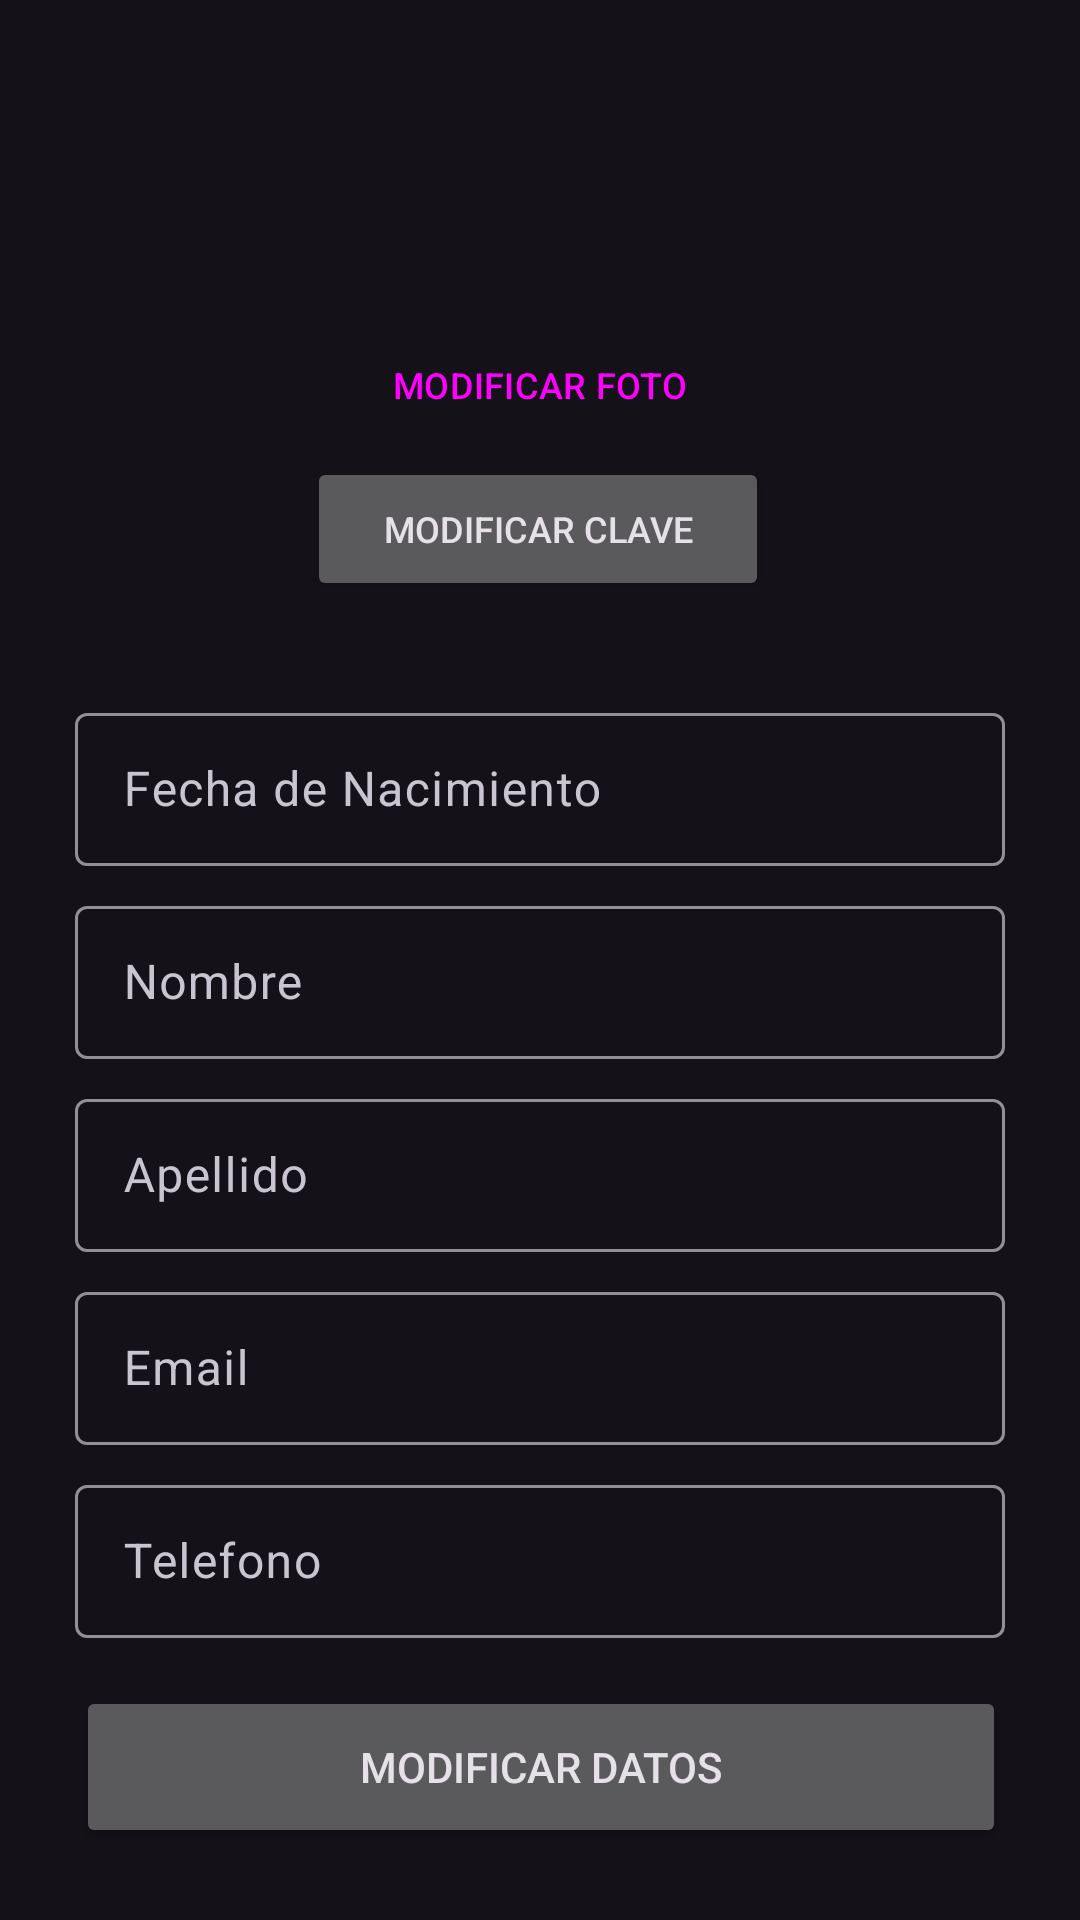

The Android layout XML behind this screen, and the referenced resources:
<!-- AndroidManifest.xml: application theme Theme.F21 -->
<!-- res/layout/fragment_perfil.xml -->
<?xml version="1.0" encoding="utf-8"?>
<androidx.constraintlayout.widget.ConstraintLayout xmlns:android="http://schemas.android.com/apk/res/android"
    xmlns:app="http://schemas.android.com/apk/res-auto"
    xmlns:tools="http://schemas.android.com/tools"
    android:id="@+id/frameLayout2"
    android:layout_width="match_parent"
    android:layout_height="match_parent"
    tools:context=".ui.perfil.PerfilFragment">

    <Button
        android:id="@+id/btn_foto_perfil"
        style="@style/CustomButton"
        android:layout_width="154dp"
        android:layout_height="wrap_content"
        android:text="MODIFICAR FOTO"
        android:textSize="12sp"
        app:cornerRadius="10dp"
        app:layout_constraintBottom_toTopOf="@+id/btn_modificar_pass"
        app:layout_constraintEnd_toEndOf="parent"
        app:layout_constraintStart_toStartOf="parent" />

    <com.google.android.material.textfield.TextInputLayout
        android:id="@+id/filledTextFieldNombre"
        android:layout_width="310dp"
        android:layout_height="wrap_content"
        android:layout_marginBottom="8dp"
        android:hint="Nombre"
        app:layout_constraintBottom_toTopOf="@+id/filledTextFieldApellido"
        app:layout_constraintEnd_toEndOf="parent"
        app:layout_constraintStart_toStartOf="parent">

        <com.google.android.material.textfield.TextInputEditText
            android:id="@+id/et_nombre_perfil"
            android:layout_width="match_parent"
            android:layout_height="51dp" />
    </com.google.android.material.textfield.TextInputLayout>

    <com.google.android.material.textfield.TextInputLayout
        android:id="@+id/filledTextFieldApellido"
        android:layout_width="310dp"
        android:layout_height="wrap_content"
        android:layout_marginBottom="8dp"
        android:hint="Apellido"
        app:layout_constraintBottom_toTopOf="@+id/filledTextFieldEmail"
        app:layout_constraintEnd_toEndOf="parent"
        app:layout_constraintStart_toStartOf="parent">

        <com.google.android.material.textfield.TextInputEditText
            android:id="@+id/et_apellido_perfil"
            android:layout_width="match_parent"
            android:layout_height="51dp" />
    </com.google.android.material.textfield.TextInputLayout>

    <com.google.android.material.textfield.TextInputLayout
        android:id="@+id/filledTextFieldEmail"
        android:layout_width="310dp"
        android:layout_height="wrap_content"
        android:layout_marginBottom="8dp"
        android:hint="Email"
        app:layout_constraintBottom_toTopOf="@+id/filledTextFieldTelefono"
        app:layout_constraintEnd_toEndOf="parent"
        app:layout_constraintStart_toStartOf="parent">

        <com.google.android.material.textfield.TextInputEditText
            android:id="@+id/et_email_perfil"
            android:layout_width="match_parent"
            android:layout_height="51dp" />
    </com.google.android.material.textfield.TextInputLayout>

    <com.google.android.material.textfield.TextInputLayout
        android:id="@+id/filledTextFieldTelefono"
        android:layout_width="310dp"
        android:layout_height="wrap_content"
        android:layout_marginBottom="16dp"
        android:hint="Telefono"
        app:layout_constraintBottom_toTopOf="@+id/btn_modificar_perfil"
        app:layout_constraintEnd_toEndOf="parent"
        app:layout_constraintStart_toStartOf="parent">

        <com.google.android.material.textfield.TextInputEditText
            android:id="@+id/et_telefono_perfil"
            android:layout_width="match_parent"
            android:layout_height="51dp" />
    </com.google.android.material.textfield.TextInputLayout>

    <Button
        android:id="@+id/btn_modificar_perfil"
        android:layout_width="310dp"
        android:layout_height="wrap_content"
        android:layout_marginBottom="24dp"
        android:height="54dp"
        android:text="MODIFICAR DATOS"
        app:cornerRadius="10dp"
        app:layout_constraintBottom_toBottomOf="parent"
        app:layout_constraintEnd_toEndOf="parent"
        app:layout_constraintHorizontal_bias="0.505"
        app:layout_constraintStart_toStartOf="parent" />

    <Button
        android:id="@+id/btn_modificar_pass"
        android:layout_width="154dp"
        android:layout_height="wrap_content"
        android:layout_marginBottom="32dp"
        android:text="MODIFICAR CLAVE"
        android:textSize="12sp"
        app:cornerRadius="10dp"
        app:layout_constraintBottom_toTopOf="@+id/filledTextFieldFecha"
        app:layout_constraintEnd_toEndOf="parent"
        app:layout_constraintHorizontal_bias="0.497"
        app:layout_constraintStart_toStartOf="parent" />

    <com.google.android.material.textfield.TextInputLayout
        android:id="@+id/filledTextFieldFecha"
        android:layout_width="310dp"
        android:layout_height="wrap_content"
        android:layout_marginBottom="8dp"
        android:focusable="false"
        android:hint="Fecha de Nacimiento"
        android:inputType="none"
        app:layout_constraintBottom_toTopOf="@+id/filledTextFieldNombre"
        app:layout_constraintEnd_toEndOf="parent"
        app:layout_constraintStart_toStartOf="parent">

        <com.google.android.material.textfield.TextInputEditText
            android:id="@+id/et_perfil_fecha_nacimiento"
            android:layout_width="match_parent"
            android:layout_height="51dp"
            android:focusable="false"
            android:inputType="none" />
    </com.google.android.material.textfield.TextInputLayout>



    <com.google.android.material.imageview.ShapeableImageView
        android:id="@+id/iv_perfil"
        android:layout_width="193dp"
        android:layout_height="193dp"
        android:scaleType="centerCrop"
        android:src="@drawable/sinfoto"
        app:layout_constraintBottom_toTopOf="@+id/btn_foto_perfil"
        app:layout_constraintEnd_toEndOf="parent"
        app:layout_constraintStart_toStartOf="parent"
        app:layout_constraintTop_toTopOf="parent"
        app:layout_constraintVertical_bias="0.666"
        app:shapeAppearanceOverlay="@style/CircularImageView" />

</androidx.constraintlayout.widget.ConstraintLayout>
<!-- resources referenced by this layout -->
<resources>
  <style name="CircularImageView">
          <item name="cornerFamily">rounded</item>
          <item name="cornerSize">50%</item>
      </style>
  <style name="CustomButton" parent="Widget.Material3.Button">
          <item name="cornerFamily">rounded</item>
          <item name="cornerSize">4dp</item>
      </style>
  <style name="Theme.F21" parent="Theme.Material3.Dark.NoActionBar">
          
          <item name="colorPrimary">@color/purple_200</item>
          <item name="colorPrimaryVariant">@color/purple_700</item>
          <item name="colorOnPrimary">@color/black</item>
          
          <item name="colorSecondary">@color/amarillo</item>
          <item name="colorSecondaryVariant">@color/amarillo</item>
          <item name="colorOnSecondary">@color/black</item>
          
          <item name="android:statusBarColor">?attr/colorPrimaryVariant</item>
          
  
      </style>
  <color name="purple_200">#FFD600</color>
  <color name="purple_700">#000000</color>
  <color name="black">#FF000000</color>
  <color name="amarillo">#FFD600</color>
</resources>
